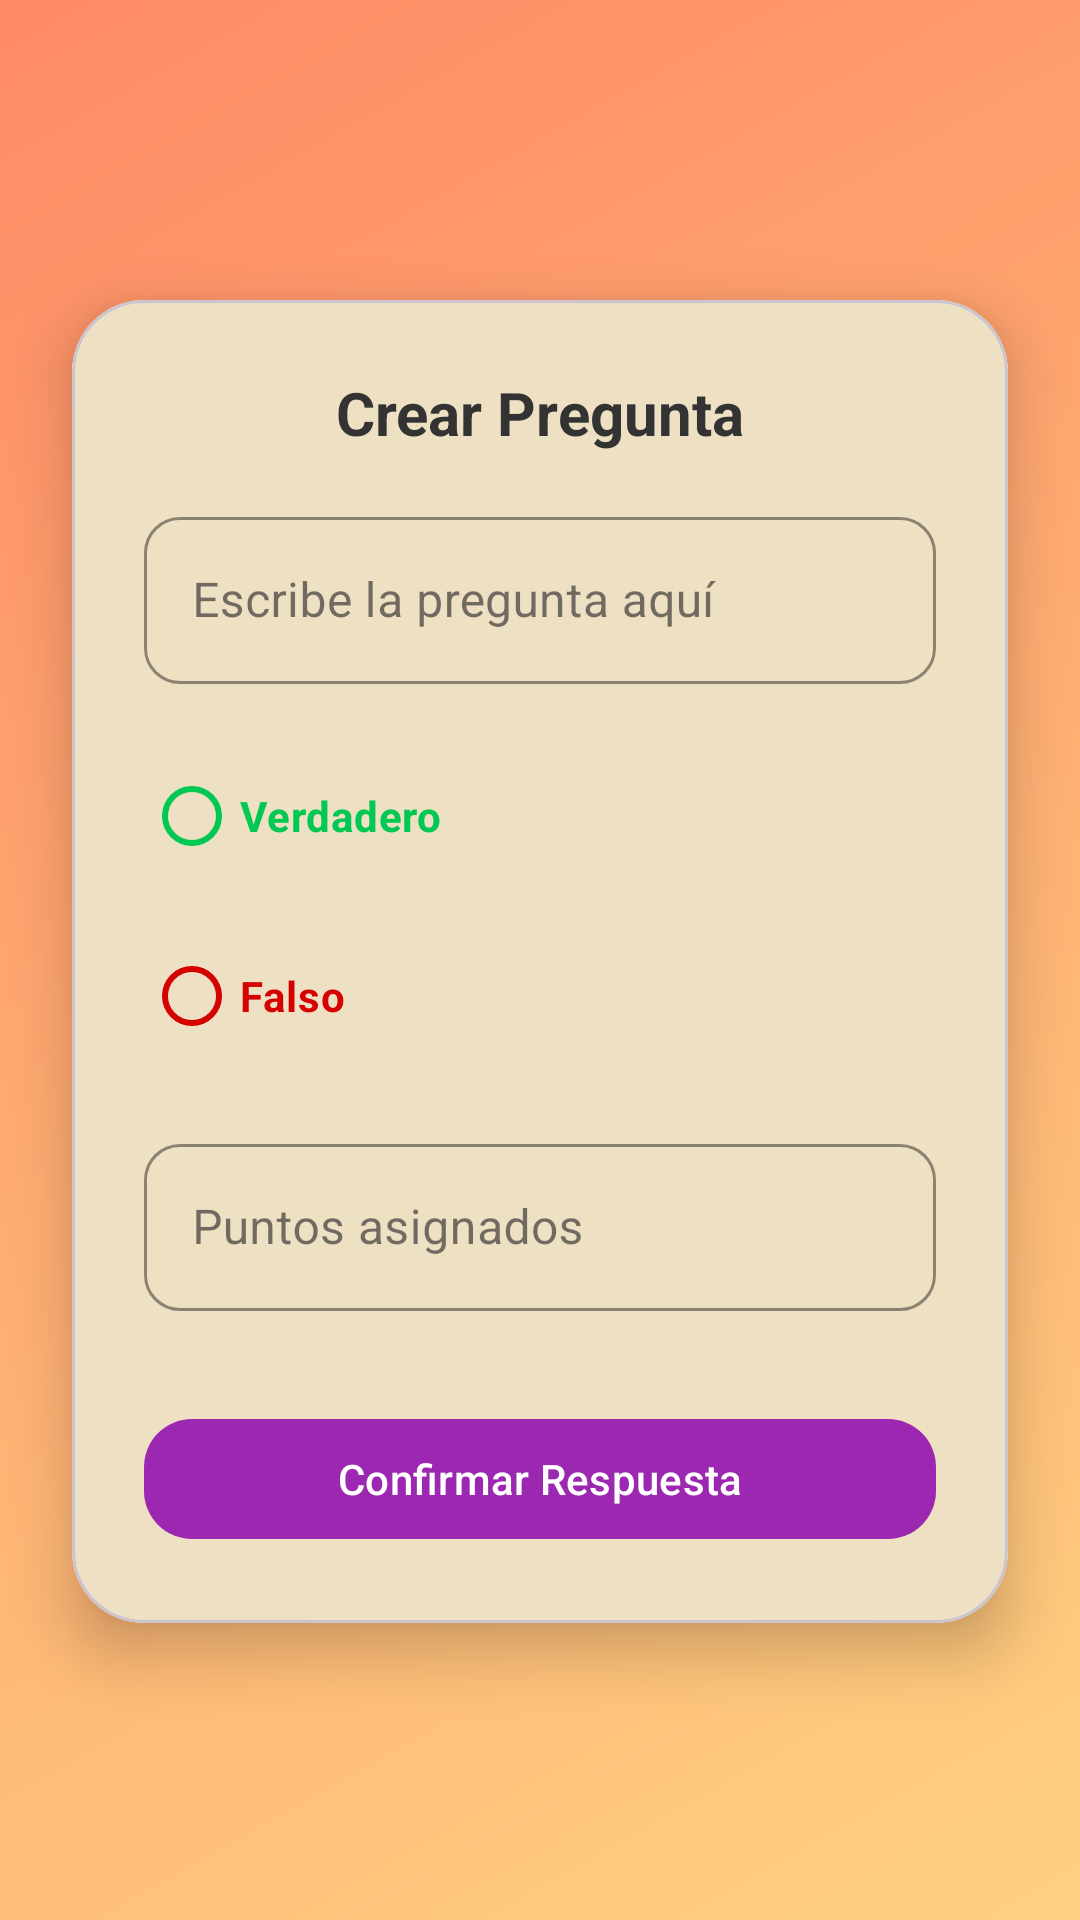

The Android layout XML behind this screen, and the referenced resources:
<!-- AndroidManifest.xml: application theme Theme.QuizUpX -->
<!-- res/layout/pregunta_verdadero_falso_activity.xml -->
<?xml version="1.0" encoding="utf-8"?>
<androidx.constraintlayout.widget.ConstraintLayout xmlns:android="http://schemas.android.com/apk/res/android"
    xmlns:app="http://schemas.android.com/apk/res-auto"
    xmlns:tools="http://schemas.android.com/tools"
    android:id="@+id/main"
    android:layout_width="match_parent"
    android:layout_height="match_parent"
    android:background="@drawable/fondo_gradiente"
    tools:context=".VerdaderoFalso">

    <com.google.android.material.card.MaterialCardView
        android:id="@+id/cardPreguntaVF"
        android:layout_width="0dp"
        android:layout_height="wrap_content"
        android:layout_marginStart="24dp"
        android:layout_marginTop="100dp"
        android:layout_marginEnd="24dp"
        app:cardBackgroundColor="@android:color/white"
        app:cardCornerRadius="24dp"
        app:cardElevation="12dp"
        app:layout_constraintEnd_toEndOf="parent"
        app:layout_constraintStart_toStartOf="parent"
        app:layout_constraintTop_toTopOf="parent">

        <LinearLayout
            android:id="@+id/linearLayoutVerdaderoFalso"
            android:layout_width="match_parent"
            android:layout_height="wrap_content"
            android:background="#eee0c3"
            android:gravity="center_horizontal"
            android:orientation="vertical"
            android:padding="24dp">

            
            <TextView
                android:layout_width="wrap_content"
                android:layout_height="wrap_content"
                android:layout_marginBottom="16dp"
                android:text="Crear Pregunta"
                android:textColor="#333333"
                android:textSize="20sp"
                android:textStyle="bold" />

            
            <com.google.android.material.textfield.TextInputLayout
                style="@style/Widget.MaterialComponents.TextInputLayout.OutlinedBox"
                android:layout_width="match_parent"
                android:layout_height="wrap_content"
                android:layout_marginBottom="20dp"
                android:hint="Escribe la pregunta aquí"
                app:boxCornerRadiusBottomEnd="12dp"
                app:boxCornerRadiusBottomStart="12dp"
                app:boxCornerRadiusTopEnd="12dp"
                app:boxCornerRadiusTopStart="12dp"
                app:boxStrokeColor="#6996f1">

                <com.google.android.material.textfield.TextInputEditText
                    android:id="@+id/edtPregunta2"
                    android:layout_width="match_parent"
                    android:layout_height="wrap_content"
                    android:textColor="#000000"
                    android:textSize="16sp" />
            </com.google.android.material.textfield.TextInputLayout>

            
            <RadioGroup
                android:id="@+id/radioGroupVF"
                android:layout_width="match_parent"
                android:layout_height="wrap_content"
                android:orientation="vertical">

                <com.google.android.material.radiobutton.MaterialRadioButton
                    android:id="@+id/radioVerdadero"
                    android:layout_width="match_parent"
                    android:layout_height="wrap_content"
                    android:layout_marginBottom="12dp"
                    android:text="Verdadero"
                    android:textColor="#00C853"
                    android:textStyle="bold"
                    app:buttonTint="#00C853" />

                <com.google.android.material.radiobutton.MaterialRadioButton
                    android:id="@+id/radioFalso"
                    android:layout_width="match_parent"
                    android:layout_height="wrap_content"
                    android:text="Falso"
                    android:textColor="#D50000"
                    android:textStyle="bold"
                    app:buttonTint="#D50000" />
            </RadioGroup>

            
            <com.google.android.material.textfield.TextInputLayout
                style="@style/Widget.MaterialComponents.TextInputLayout.OutlinedBox"
                android:layout_width="match_parent"
                android:layout_height="wrap_content"
                android:layout_marginTop="20dp"
                android:hint="Puntos asignados"
                app:boxCornerRadiusBottomEnd="12dp"
                app:boxCornerRadiusBottomStart="12dp"
                app:boxCornerRadiusTopEnd="12dp"
                app:boxCornerRadiusTopStart="12dp"
                app:boxStrokeColor="#6996f1">

                <com.google.android.material.textfield.TextInputEditText
                    android:id="@+id/edtPuntosVF"
                    android:layout_width="match_parent"
                    android:layout_height="wrap_content"
                    android:inputType="number"
                    android:textColor="#000000" />
            </com.google.android.material.textfield.TextInputLayout>

            
            <com.google.android.material.button.MaterialButton
                android:id="@+id/btnResponderVF"
                android:layout_width="match_parent"
                android:layout_height="wrap_content"
                android:layout_marginTop="32dp"
                android:onClick="guardarPreguntaVF"
                android:text="Confirmar Respuesta"
                android:textColor="@android:color/white"
                app:backgroundTint="#9C27B0"
                app:cornerRadius="16dp" />

        </LinearLayout>
    </com.google.android.material.card.MaterialCardView>

</androidx.constraintlayout.widget.ConstraintLayout>
<!-- resources referenced by this layout -->
<resources>
  <!-- drawable fondo_gradiente (drawable) -->
  <shape xmlns:android="http://schemas.android.com/apk/res/android" android:shape="rectangle">
      <gradient
          android:startColor="#FFD180"
          android:endColor="#FF8A65"
          android:angle="135"/>
  </shape>
  <style name="Theme.QuizUpX" parent="Base.Theme.QuizUpX" />
  <style name="Base.Theme.QuizUpX" parent="Theme.Material3.DayNight.NoActionBar">
          
          
      </style>
</resources>
